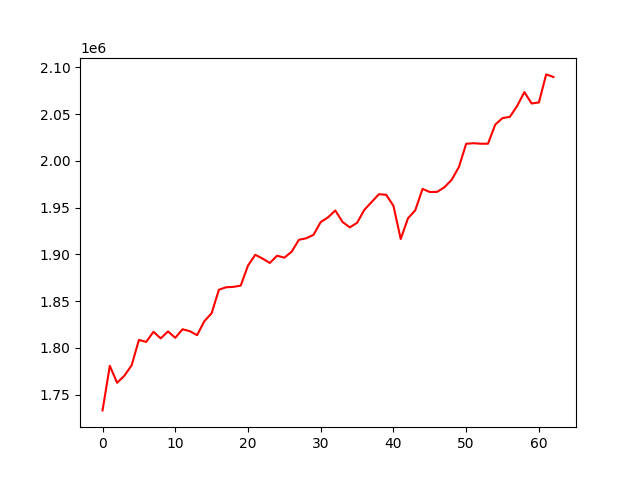

Data behind this chart, as committed beside it:
, 0
0, 1733018
1, 1780697
2, 1762577
3, 1770074
4, 1781235
5, 1808381
6, 1806263
7, 1817102
8, 1810038
9, 1817500
10, 1810663
11, 1819805
12, 1817765
13, 1813503
14, 1828465
15, 1836989
16, 1862119
17, 1864755
18, 1865133
19, 1866527
20, 1887942
21, 1899448
22, 1895411
23, 1890703
24, 1898526
25, 1896372
26, 1902761
27, 1915517
28, 1917115
29, 1920745
30, 1934499
31, 1939448
32, 1946883
33, 1934575
34, 1928785
35, 1933678
36, 1947573
37, 1955909
38, 1964280
39, 1963634
40, 1951807
41, 1916349
42, 1938510
43, 1947110
44, 1969905
45, 1966625
46, 1966759
47, 1971634
48, 1979607
49, 1993389
50, 2018196
51, 2018833
52, 2018258
53, 2018293
54, 2038786
55, 2045711
56, 2046958
57, 2058580
58, 2073445
59, 2061316
... 3 more rows
